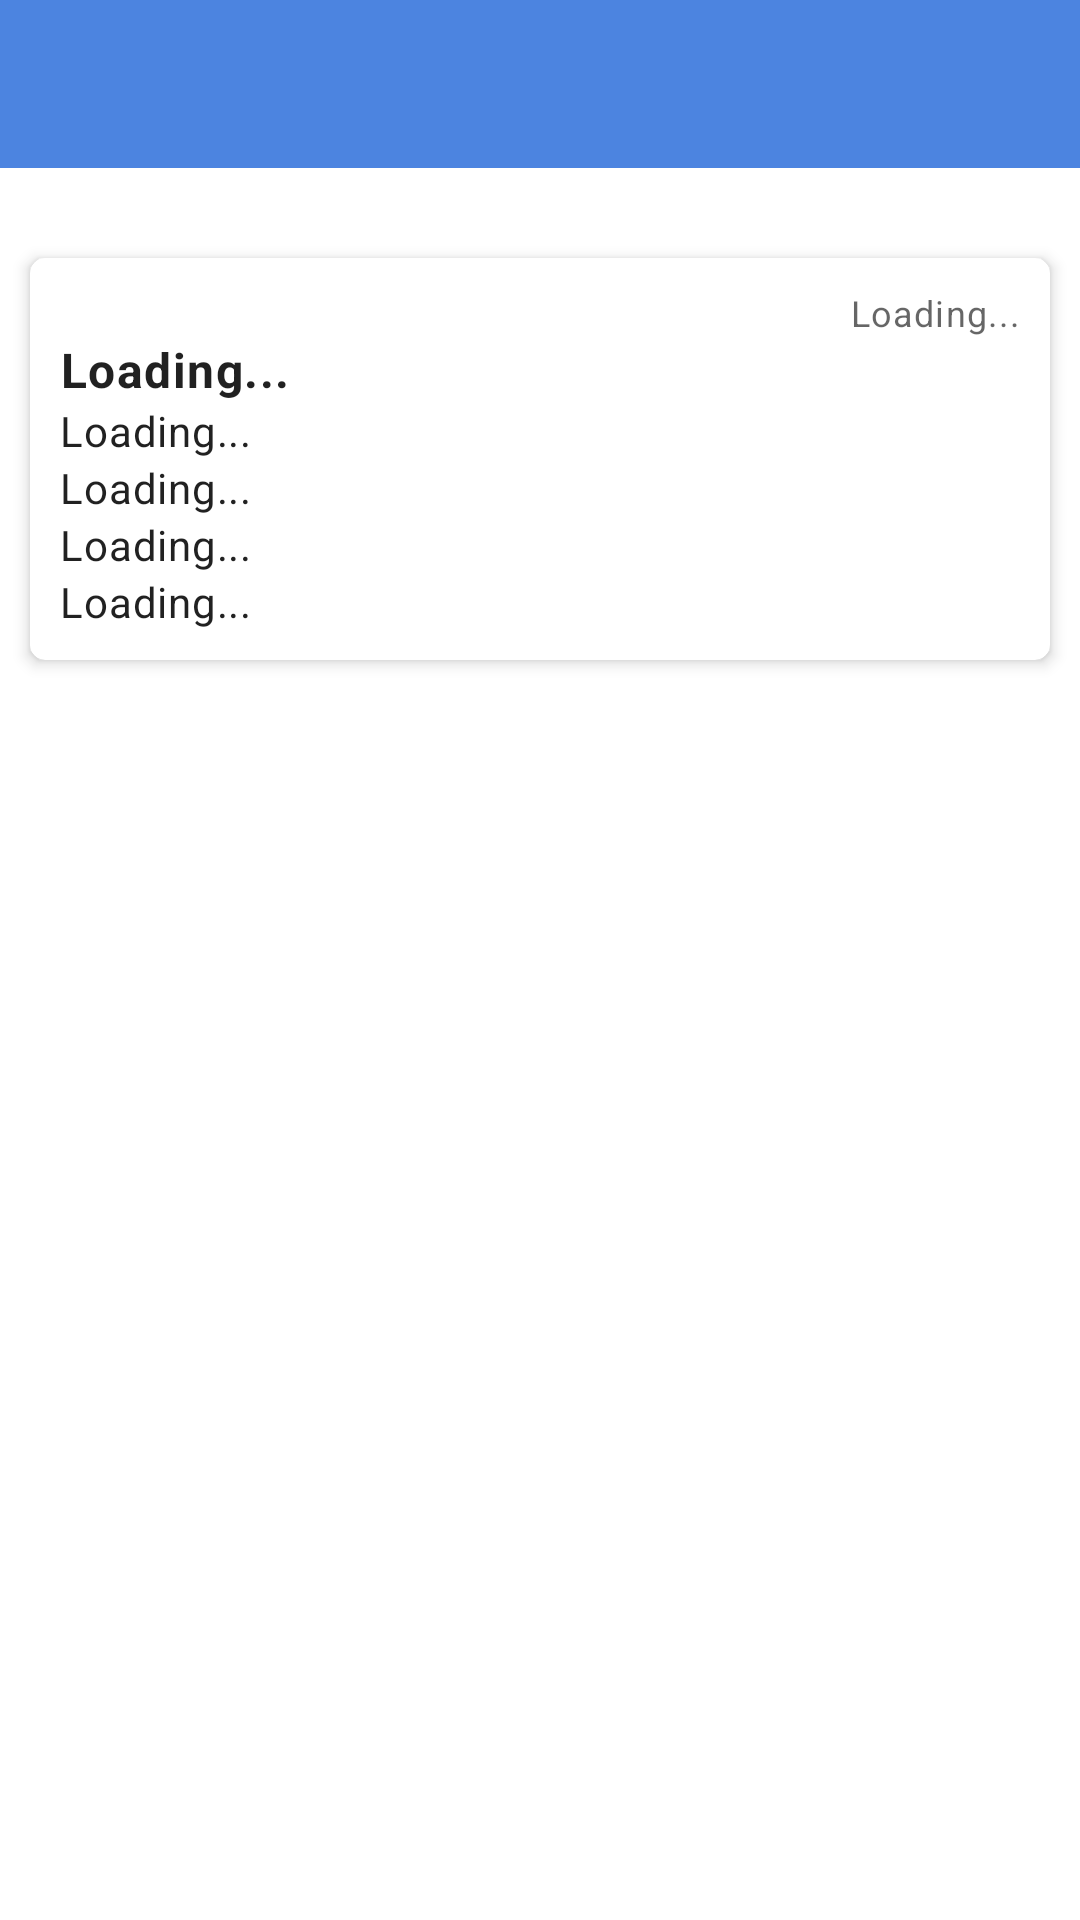

This screen was rendered from an Android layout file. Write that file and the resources it references.
<!-- AndroidManifest.xml: application theme Theme.NuevaPruebaKAVAK -->
<!-- res/layout/activity_gnomo_detail.xml -->
<?xml version="1.0" encoding="utf-8"?>
<androidx.constraintlayout.widget.ConstraintLayout xmlns:android="http://schemas.android.com/apk/res/android"
    xmlns:app="http://schemas.android.com/apk/res-auto"
    xmlns:tools="http://schemas.android.com/tools"
    android:layout_width="match_parent"
    android:layout_height="match_parent"
    tools:context=".activities.GnomoDetailActivity">

    <LinearLayout
        android:layout_width="match_parent"
        android:layout_height="match_parent"
        android:orientation="vertical">

        <com.google.android.material.appbar.AppBarLayout
            android:layout_width="match_parent"
            android:layout_height="wrap_content"
            android:background="@android:color/transparent"
            android:elevation="0dp">

            <com.google.android.material.appbar.MaterialToolbar
                android:id="@+id/toolbar"
                style="@style/Widget.MaterialComponents.Toolbar.Primary"
                android:layout_width="match_parent"
                android:layout_height="?attr/actionBarSize"
                android:elevation="0dp" />

        </com.google.android.material.appbar.AppBarLayout>

        <LinearLayout
            android:layout_width="match_parent"
            android:layout_height="match_parent">

            <androidx.core.widget.NestedScrollView
                android:layout_width="match_parent"
                android:layout_height="match_parent"
                android:fillViewport="true">

                <LinearLayout
                    android:layout_width="match_parent"
                    android:layout_height="match_parent"
                    android:orientation="vertical">

                    <com.google.android.material.card.MaterialCardView
                        android:layout_width="match_parent"
                        android:layout_height="wrap_content"
                        android:layout_margin="10dp"
                        android:layout_weight="1.5"
                        app:cardCornerRadius="5dp"
                        app:cardElevation="3dp"
                        app:layout_constraintBottom_toBottomOf="parent"
                        app:layout_constraintTop_toTopOf="parent"
                        app:layout_goneMarginTop="10dp">

                        <LinearLayout
                            android:layout_width="wrap_content"
                            android:layout_height="wrap_content"
                            android:layout_margin="10dp"
                            android:gravity="center">

                            <ImageView
                                android:id="@+id/imgGnomo"
                                android:layout_width="match_parent"
                                android:layout_height="match_parent" />

                        </LinearLayout>

                    </com.google.android.material.card.MaterialCardView>

                    <LinearLayout
                        android:layout_width="match_parent"
                        android:layout_height="match_parent"
                        android:layout_weight="1"
                        android:orientation="vertical">

                        <com.google.android.material.card.MaterialCardView
                            android:layout_width="match_parent"
                            android:layout_height="wrap_content"
                            android:layout_margin="10dp"
                            app:cardCornerRadius="5dp"
                            app:cardElevation="3dp"
                            app:layout_constraintBottom_toBottomOf="parent"
                            app:layout_constraintTop_toTopOf="parent"
                            app:layout_goneMarginTop="10dp">

                            <LinearLayout
                                android:layout_width="match_parent"
                                android:layout_height="wrap_content"
                                android:layout_margin="10dp"
                                android:orientation="vertical">

                                <TextView
                                    android:id="@+id/txtIDGnomo"
                                    style="@style/TextAppearance.MaterialComponents.Caption"
                                    android:layout_width="wrap_content"
                                    android:layout_height="wrap_content"
                                    android:layout_gravity="right"
                                    android:gravity="right"
                                    android:text="@string/loading" />

                                <TextView
                                    android:id="@+id/txtNameGnomo"
                                    style="@style/TextAppearance.MaterialComponents.Body1"
                                    android:layout_width="match_parent"
                                    android:layout_height="wrap_content"
                                    android:text="@string/loading"
                                    android:textStyle="bold" />

                                <TextView
                                    android:id="@+id/txtAge"
                                    style="@style/TextAppearance.MaterialComponents.Body2"
                                    android:layout_width="match_parent"
                                    android:layout_height="wrap_content"
                                    android:text="@string/loading" />

                                <TextView
                                    android:id="@+id/txtWeight"
                                    style="@style/TextAppearance.MaterialComponents.Body2"
                                    android:layout_width="match_parent"
                                    android:layout_height="wrap_content"
                                    android:text="@string/loading" />

                                <TextView
                                    android:id="@+id/txtHeight"
                                    style="@style/TextAppearance.MaterialComponents.Body2"
                                    android:layout_width="match_parent"
                                    android:layout_height="wrap_content"
                                    android:text="@string/loading" />

                                <LinearLayout
                                    android:layout_width="match_parent"
                                    android:layout_height="wrap_content"
                                    android:orientation="horizontal">

                                    <TextView
                                        android:id="@+id/txtTextColor"
                                        style="@style/TextAppearance.MaterialComponents.Body2"
                                        android:layout_width="wrap_content"
                                        android:layout_height="wrap_content"
                                        android:text="@string/loading" />

                                    <TextView
                                        android:id="@+id/txtColor"
                                        android:layout_width="wrap_content"
                                        android:layout_height="wrap_content"
                                        android:layout_marginStart="10dp"
                                        android:background="@drawable/rounded_textview"
                                        android:backgroundTint="@color/white"
                                        android:gravity="center" />

                                </LinearLayout>

                                <LinearLayout
                                    android:id="@+id/lytProfessionBtn"
                                    android:layout_width="match_parent"
                                    android:layout_height="wrap_content"
                                    android:orientation="horizontal"
                                    android:visibility="gone">

                                    <TextView
                                        android:id="@+id/txtTextProfessions"
                                        style="@style/TextAppearance.MaterialComponents.Body2"
                                        android:layout_width="0dp"
                                        android:layout_height="wrap_content"
                                        android:layout_gravity="center"
                                        android:layout_weight="1"
                                        android:text="@string/loading"
                                        android:textStyle="bold" />

                                    <ImageView
                                        android:layout_width="wrap_content"
                                        android:layout_height="wrap_content"
                                        android:src="@drawable/ic_arrow_drop_down" />

                                </LinearLayout>

                                <LinearLayout
                                    android:id="@+id/lytProfessions"
                                    android:layout_width="match_parent"
                                    android:layout_height="wrap_content"
                                    android:orientation="vertical"
                                    android:visibility="gone">

                                </LinearLayout>

                                <LinearLayout
                                    android:id="@+id/lytFriendsBtn"
                                    android:layout_width="match_parent"
                                    android:layout_height="wrap_content"
                                    android:orientation="horizontal"
                                    android:visibility="gone">

                                    <TextView
                                        android:id="@+id/txtTextFriends"
                                        style="@style/TextAppearance.MaterialComponents.Body2"
                                        android:layout_width="0dp"
                                        android:layout_height="wrap_content"
                                        android:layout_weight="1"
                                        android:text="@string/loading"
                                        android:textStyle="bold" />

                                    <ImageView
                                        android:layout_width="wrap_content"
                                        android:layout_height="wrap_content"
                                        android:src="@drawable/ic_arrow_drop_down" />

                                </LinearLayout>

                                <LinearLayout
                                    android:id="@+id/lytFriends"
                                    android:layout_width="match_parent"
                                    android:layout_height="wrap_content"
                                    android:orientation="vertical"
                                    android:visibility="gone">

                                </LinearLayout>

                            </LinearLayout>

                        </com.google.android.material.card.MaterialCardView>

                    </LinearLayout>

                </LinearLayout>

            </androidx.core.widget.NestedScrollView>

        </LinearLayout>

    </LinearLayout>

</androidx.constraintlayout.widget.ConstraintLayout>
<!-- resources referenced by this layout -->
<resources>
  <color name="white">#FFFFFFFF</color>
  <string name="loading">Loading...</string>
  <style name="Theme.NuevaPruebaKAVAK" parent="Theme.MaterialComponents.Light.NoActionBar">
          
          <item name="colorPrimary">@color/bluePrimary</item>
          <item name="colorPrimaryVariant">@color/bluePriVariant</item>
          <item name="colorOnPrimary">@color/white</item>
          
          <item name="colorSecondary">@color/blueSecundary</item>
          <item name="colorSecondaryVariant">@color/blueSeVariant</item>
          <item name="colorOnSecondary">@color/black</item>
          
          <item name="android:statusBarColor" tools:targetApi="l">?attr/colorPrimaryVariant</item>
          <item name="windowActionBar">false</item>
          <item name="windowNoTitle">true</item>
          
      </style>
  <color name="bluePrimary">#4C84E0</color>
  <color name="bluePriVariant">#0058AE</color>
  <color name="blueSecundary">#9EBCFF</color>
  <color name="blueSeVariant">#6C8CCC</color>
  <color name="black">#FF000000</color>
</resources>
